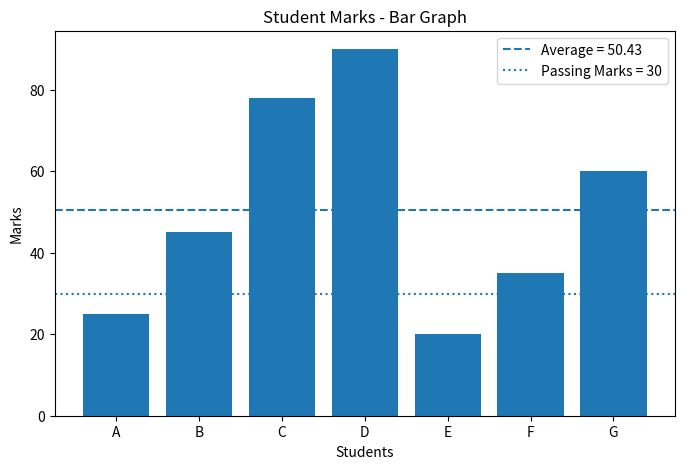
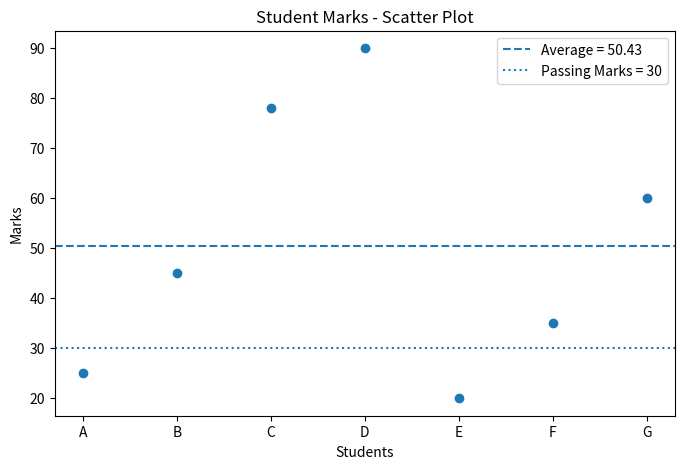

Write Python code to recreate these figures, in order.
import matplotlib.pyplot as plt


students = ["A", "B", "C", "D", "E", "F", "G"]
marks = [25, 45, 78, 90, 20, 35, 60]


passing_marks = 30

average_marks = sum(marks) / len(marks)

print("Average Marks =", round(average_marks, 2))

plt.figure(figsize=(8, 5))
plt.bar(students, marks)


plt.axhline(y=average_marks,
            linestyle='--',
            label=f'Average = {average_marks:.2f}')


plt.axhline(y=passing_marks,
            linestyle=':',
            label='Passing Marks = 30')

plt.title("Student Marks - Bar Graph")
plt.xlabel("Students")
plt.ylabel("Marks")
plt.legend()
plt.show()


plt.figure(figsize=(8, 5))
plt.scatter(students, marks)


plt.axhline(y=average_marks,
            linestyle='--',
            label=f'Average = {average_marks:.2f}')


plt.axhline(y=passing_marks,
            linestyle=':',
            label='Passing Marks = 30')

plt.title("Student Marks - Scatter Plot")
plt.xlabel("Students")
plt.ylabel("Marks")
plt.legend()
plt.show()
